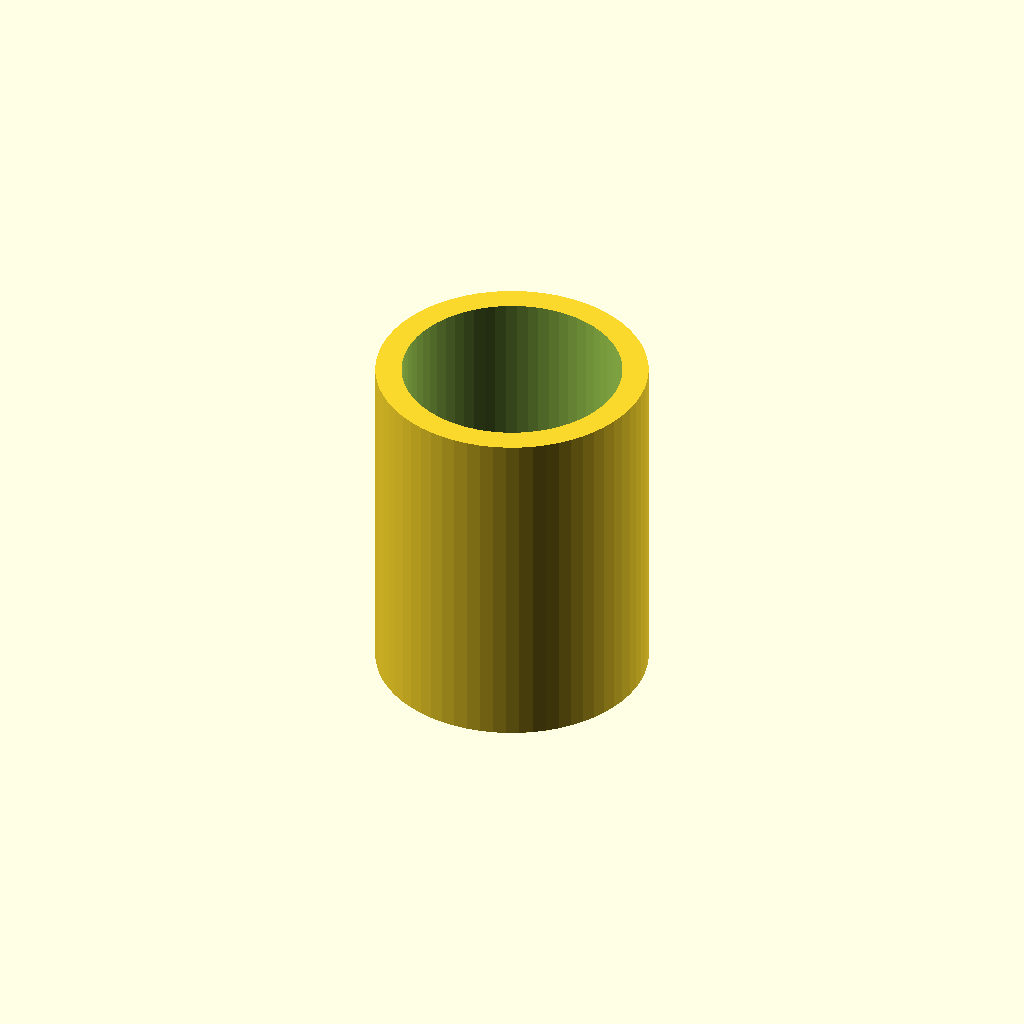
Cell 1: the model at its default parameters.
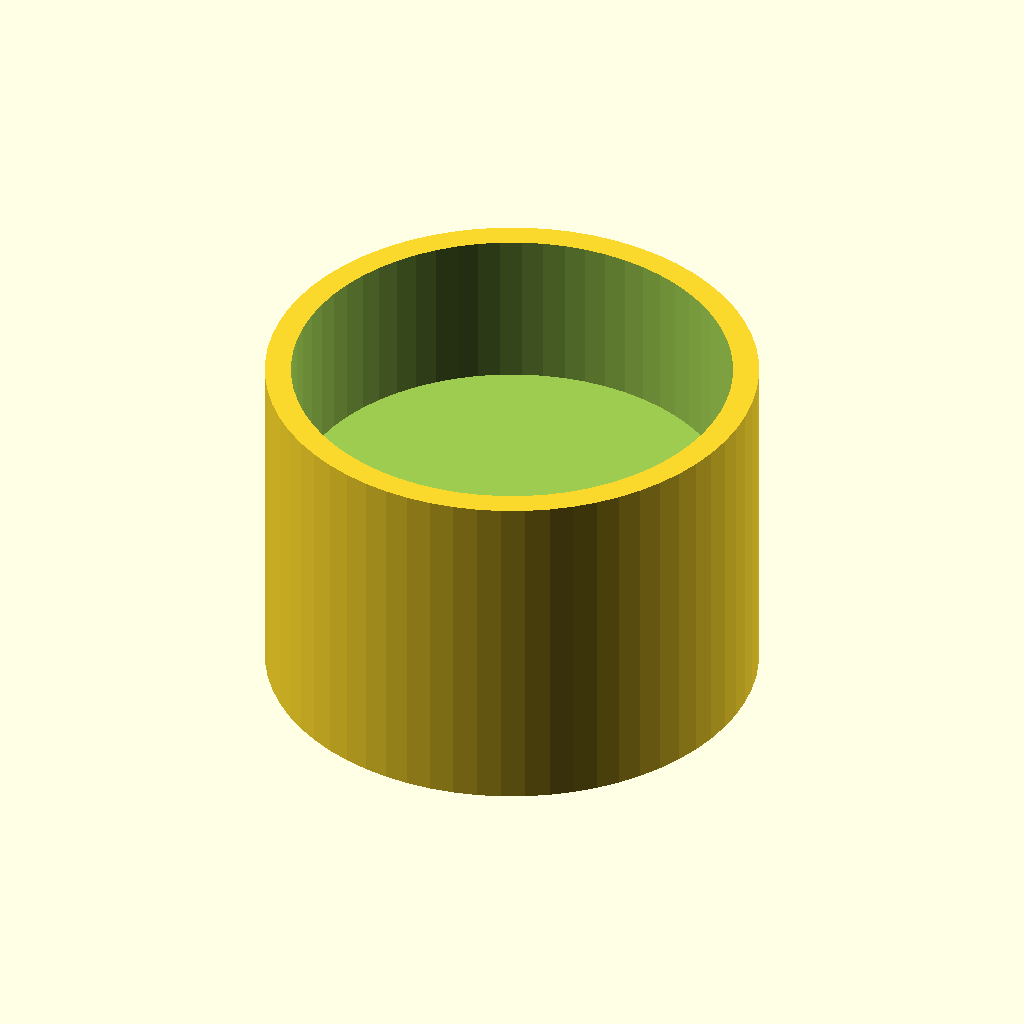
Cell 2: pipe_id = 50.8 (everything else at default).
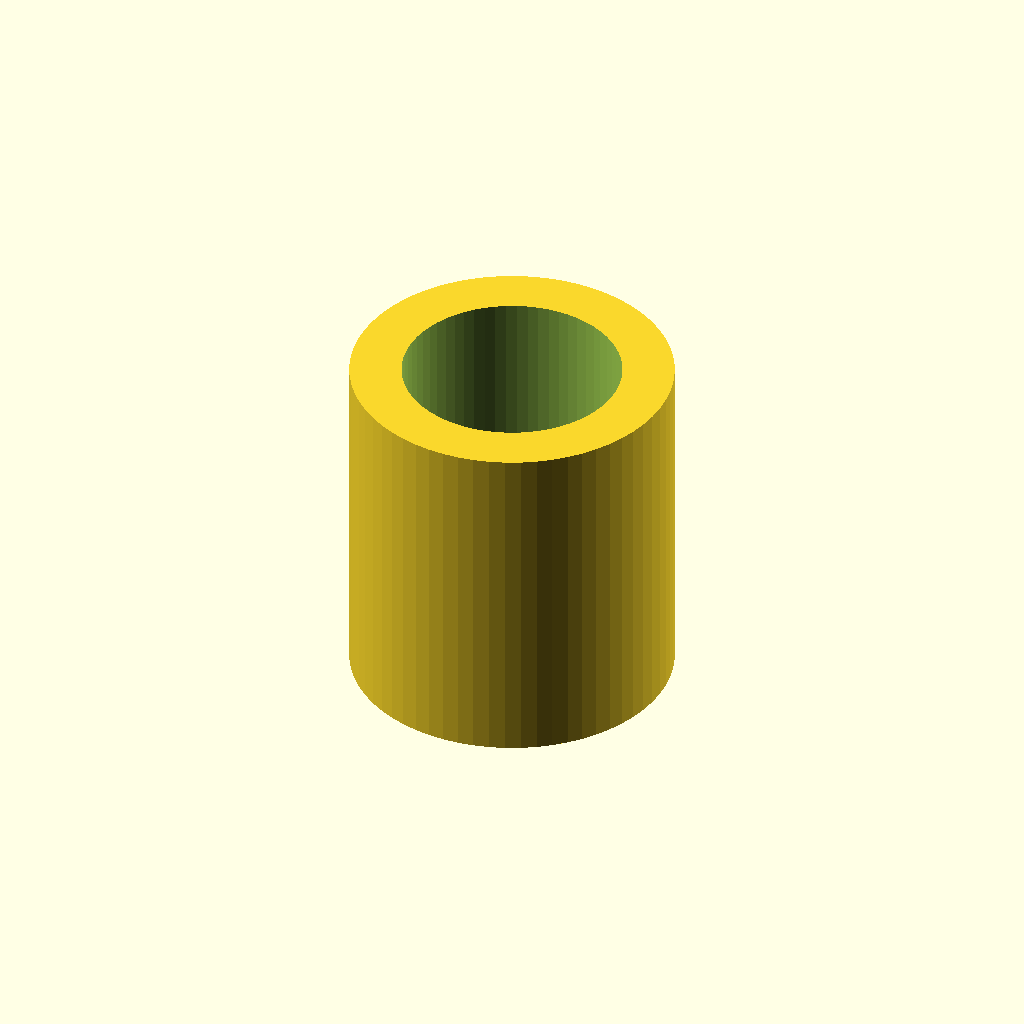
Cell 3 — wall_thickness set to 6, the other parameters unchanged.
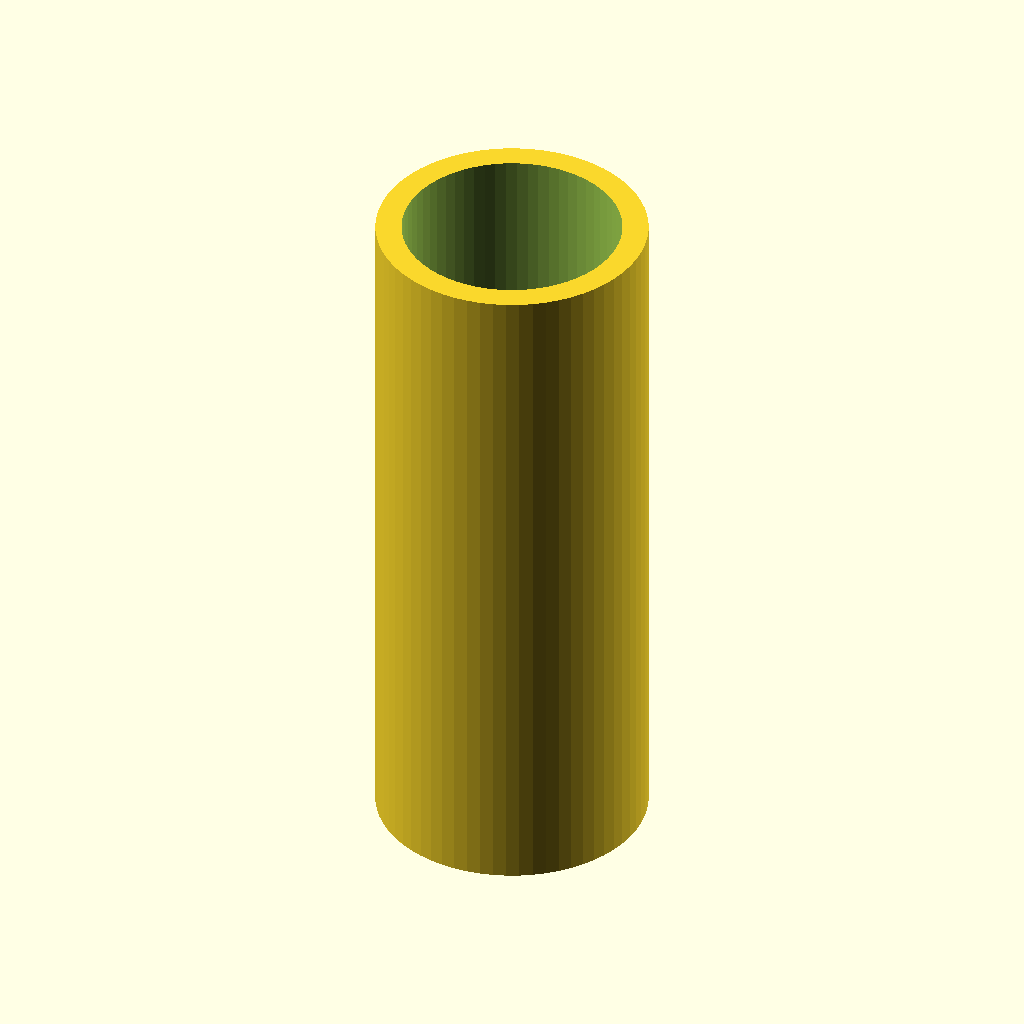
Cell 4 — length set to 80, the other parameters unchanged.
All cells are drawn from one camera (rotation 55°, 0°, 25°, orthographic, colour scheme Cornfield), so only the parameter changes between them.
The OpenSCAD source (reference/coupling.scad):
// Parametric Pipe Coupling (straight connector)
// Parameters are injected via OpenSCAD -D flags

// Pipe inner diameter (mm)
pipe_id = 25.4;
// Wall thickness (mm)
wall_thickness = 3;
// Total coupling length (mm)
length = 40;
// Internal stop ridge width (mm)
ridge_width = 3;
// Resolution
$fn = 64;

pipe_od = pipe_id + 2 * wall_thickness;

module coupling() {
    difference() {
        // Outer cylinder
        cylinder(h = length, d = pipe_od, center = true);

        // Inner bore - left side
        translate([0, 0, -length/2 - 0.1])
            cylinder(h = length/2 - ridge_width/2 + 0.1, d = pipe_id);

        // Inner bore - right side
        translate([0, 0, ridge_width/2])
            cylinder(h = length/2 - ridge_width/2 + 0.1, d = pipe_id);
    }
}

coupling();
Customizer parameters (derived from the source; name, type, default, range or options):
pipe_id: number, default 25.4
wall_thickness: number, default 3
length: number, default 40
ridge_width: number, default 3
